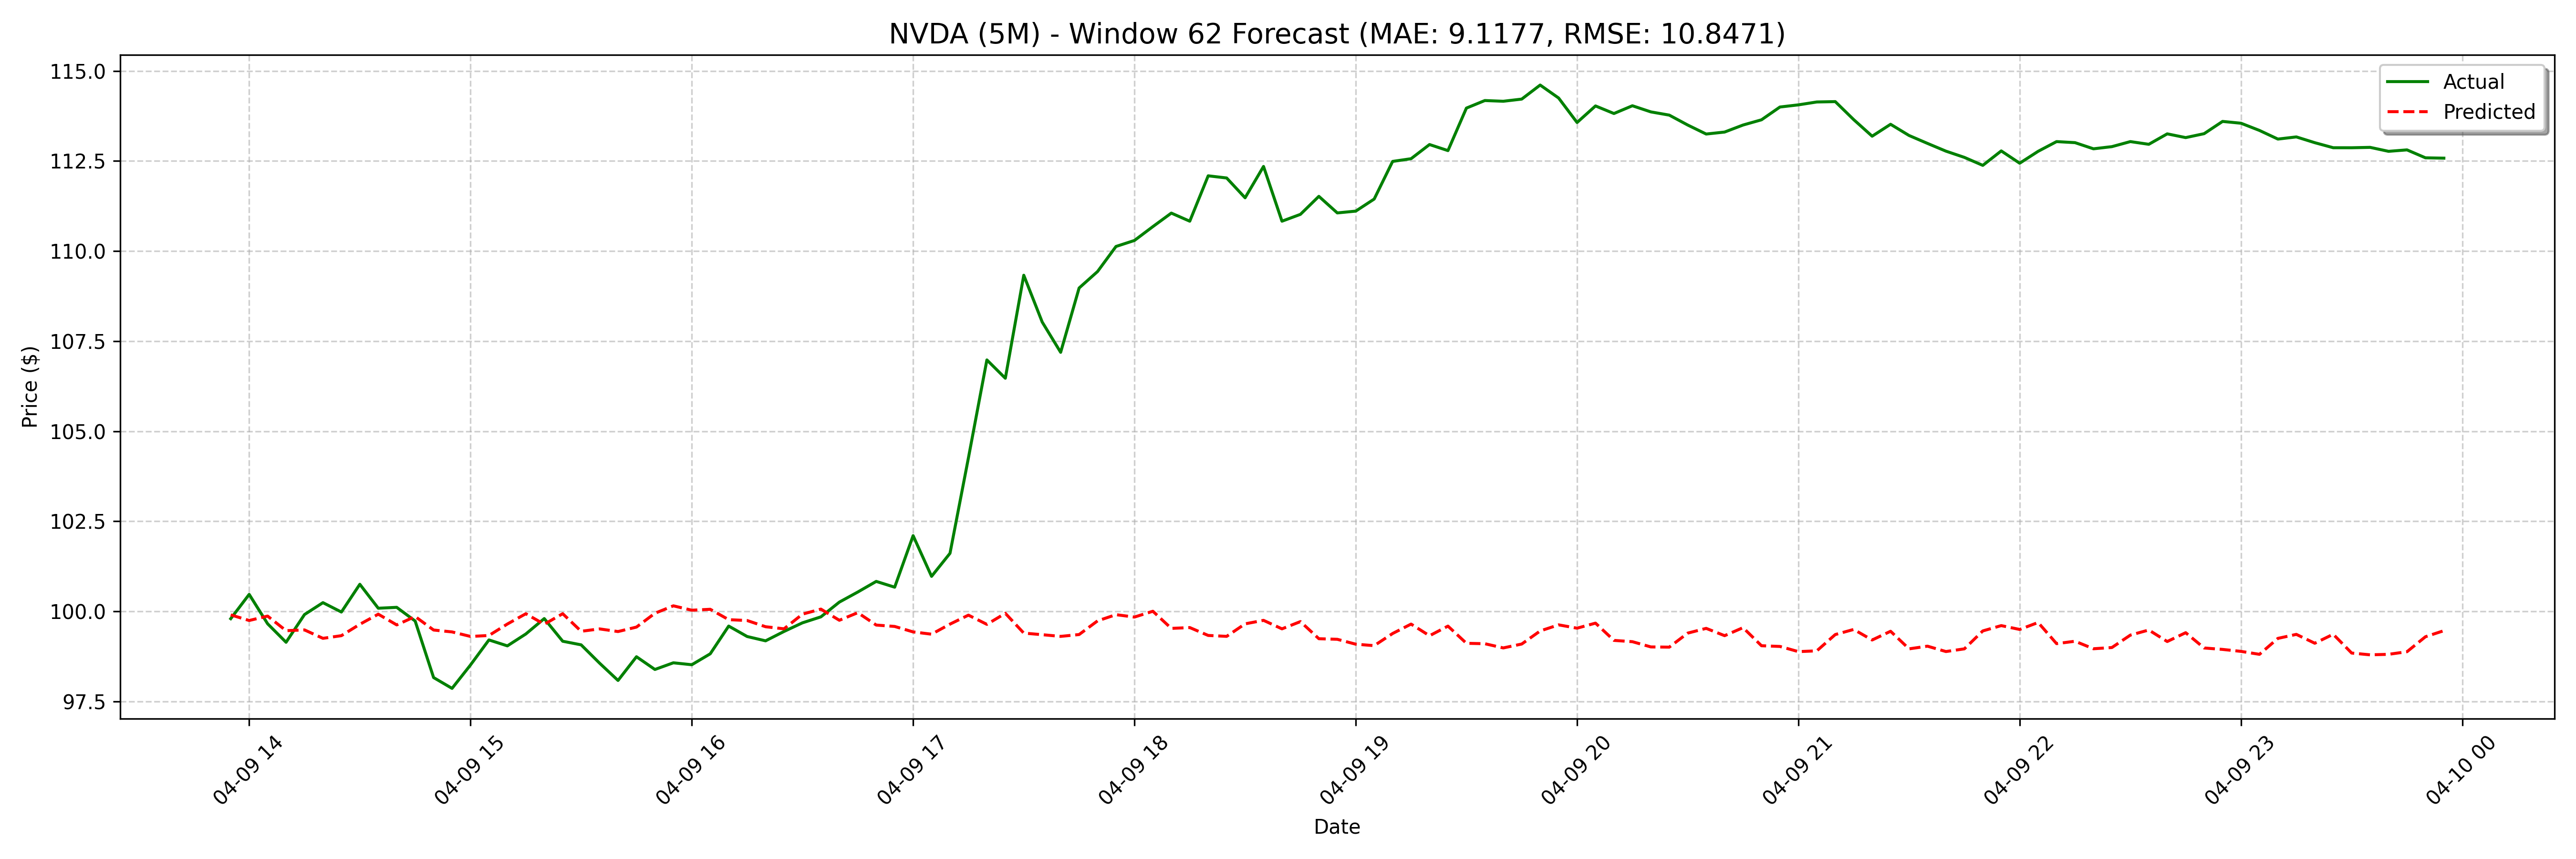

The file beside this chart, header and first rows:
date, actual, forecast
2025-04-09 13:55:00, 99.79, 99.9
2025-04-09 14:00:00, 100.5, 99.74
2025-04-09 14:05:00, 99.65, 99.87
2025-04-09 14:10:00, 99.14, 99.46
2025-04-09 14:15:00, 99.91, 99.48
2025-04-09 14:20:00, 100.2, 99.25
2025-04-09 14:25:00, 99.98, 99.32
2025-04-09 14:30:00, 100.8, 99.64
2025-04-09 14:35:00, 100.1, 99.92
2025-04-09 14:40:00, 100.1, 99.62
2025-04-09 14:45:00, 99.73, 99.86
2025-04-09 14:50:00, 98.16, 99.48
2025-04-09 14:55:00, 97.86, 99.43
2025-04-09 15:00:00, 98.51, 99.3
2025-04-09 15:05:00, 99.21, 99.33
2025-04-09 15:10:00, 99.04, 99.65
2025-04-09 15:15:00, 99.37, 99.93
2025-04-09 15:20:00, 99.8, 99.64
2025-04-09 15:25:00, 99.17, 99.93
2025-04-09 15:30:00, 99.07, 99.45
2025-04-09 15:35:00, 98.56, 99.51
2025-04-09 15:40:00, 98.08, 99.44
2025-04-09 15:45:00, 98.74, 99.56
2025-04-09 15:50:00, 98.39, 99.95
2025-04-09 15:55:00, 98.57, 100.2
2025-04-09 16:00:00, 98.52, 100
2025-04-09 16:05:00, 98.82, 100.1
2025-04-09 16:10:00, 99.59, 99.77
2025-04-09 16:15:00, 99.3, 99.74
2025-04-09 16:20:00, 99.18, 99.57
2025-04-09 16:25:00, 99.44, 99.51
2025-04-09 16:30:00, 99.68, 99.92
2025-04-09 16:35:00, 99.85, 100.1
2025-04-09 16:40:00, 100.3, 99.75
2025-04-09 16:45:00, 100.5, 99.96
2025-04-09 16:50:00, 100.8, 99.62
2025-04-09 16:55:00, 100.7, 99.58
2025-04-09 17:00:00, 102.1, 99.43
2025-04-09 17:05:00, 101, 99.36
2025-04-09 17:10:00, 101.6, 99.64
2025-04-09 17:15:00, 104.3, 99.89
2025-04-09 17:20:00, 107, 99.64
2025-04-09 17:25:00, 106.5, 99.94
2025-04-09 17:30:00, 109.3, 99.39
2025-04-09 17:35:00, 108, 99.35
2025-04-09 17:40:00, 107.2, 99.3
2025-04-09 17:45:00, 109, 99.35
2025-04-09 17:50:00, 109.4, 99.73
2025-04-09 17:55:00, 110.1, 99.91
2025-04-09 18:00:00, 110.3, 99.84
2025-04-09 18:05:00, 110.7, 100
2025-04-09 18:10:00, 111.1, 99.53
2025-04-09 18:15:00, 110.8, 99.55
2025-04-09 18:20:00, 112.1, 99.33
2025-04-09 18:25:00, 112, 99.3
2025-04-09 18:30:00, 111.5, 99.65
2025-04-09 18:35:00, 112.3, 99.75
2025-04-09 18:40:00, 110.8, 99.51
2025-04-09 18:45:00, 111, 99.71
2025-04-09 18:50:00, 111.5, 99.24
... 68 more rows
